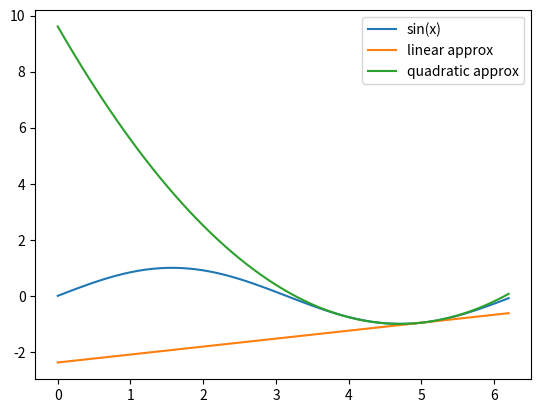

The script that saved this image:
import matplotlib.pyplot as plt
import numpy as np

f = np.sin
x = np.arange(0, 2*np.pi, .1)
x_0 = 5
f0 = np.sin(x_0)
f1 = (x - x_0)*np.cos(x_0)
f2 = 1/2*(x - x_0)**2 * (-np.sin(x_0))

plt.plot(x, f(x), label='sin(x)')
plt.plot(x, f0 + f1, label='linear approx')
plt.plot(x, f0 + f1 + f2, label='quadratic approx')
plt.legend()
plt.show()